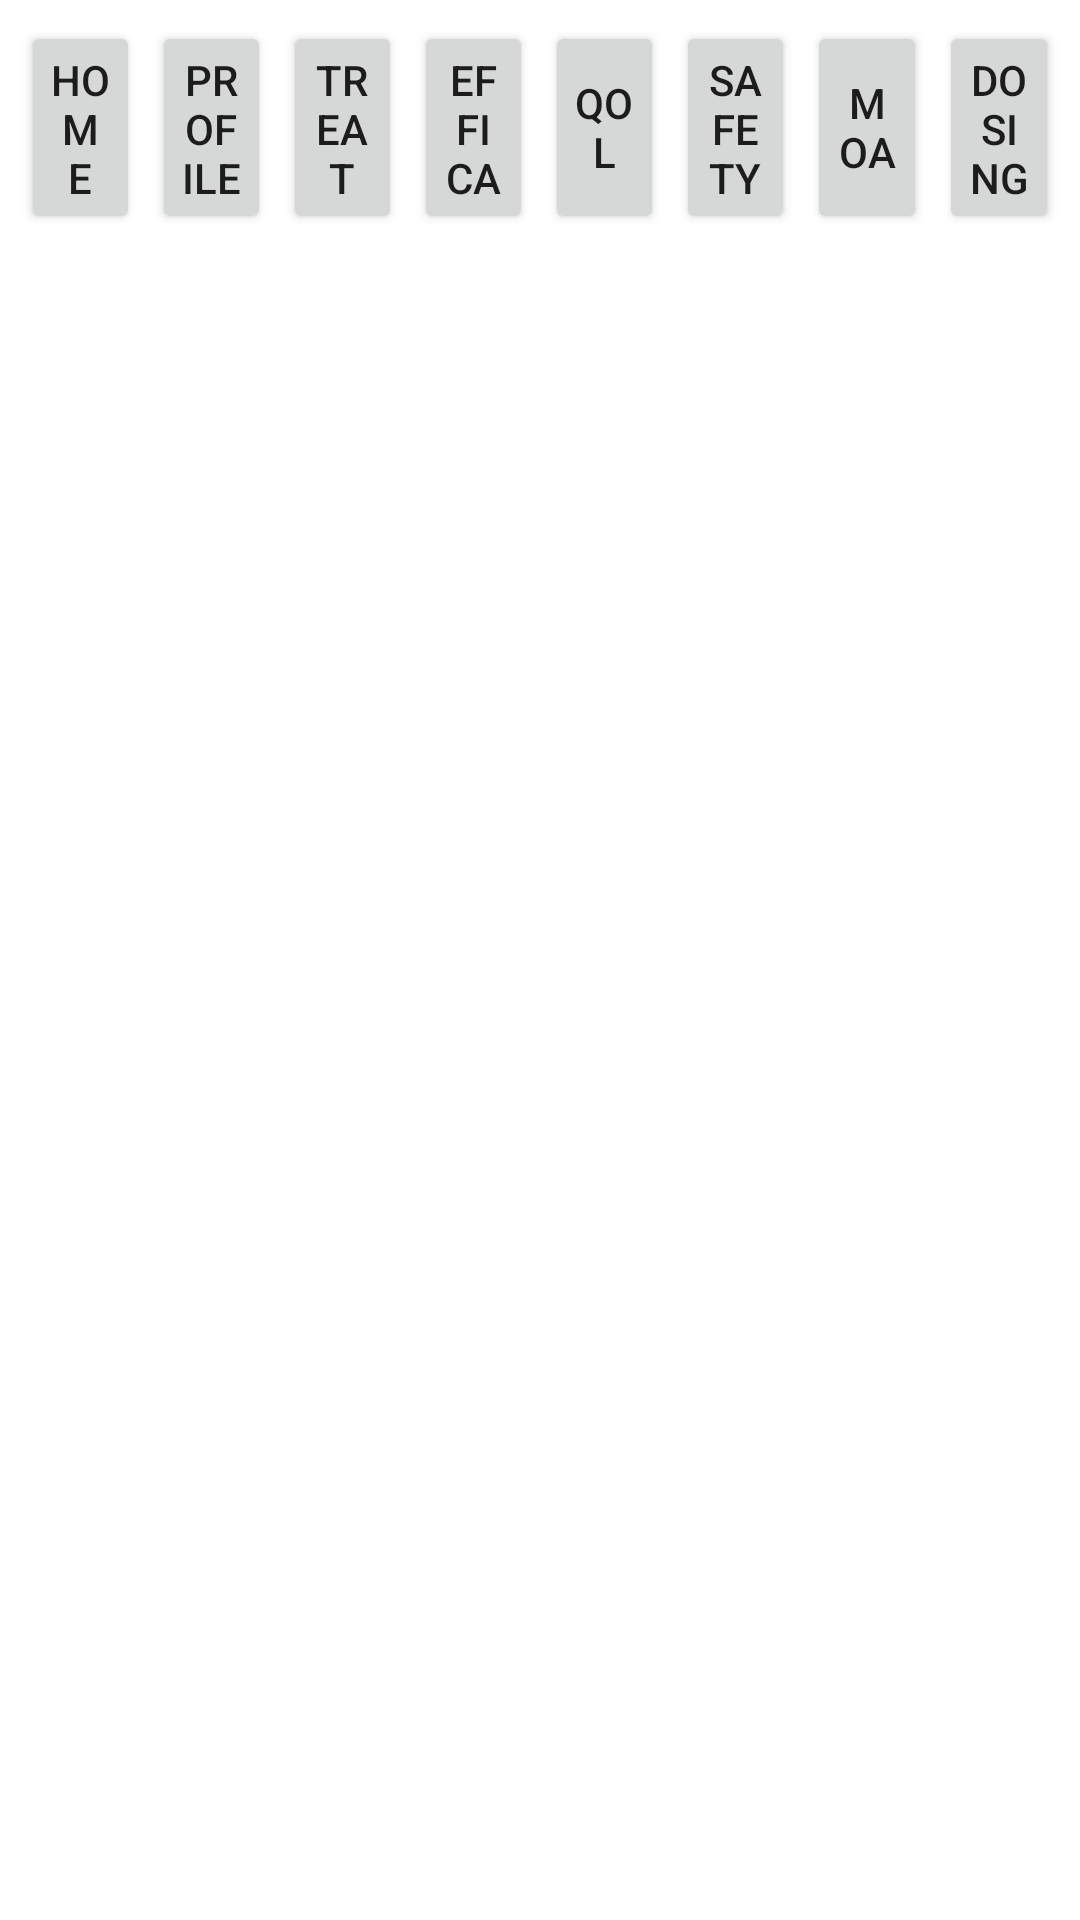

Produce the Android XML layout that renders to this screen, including the resource entries it uses.
<!-- AndroidManifest.xml: application theme Theme.Cyramza -->
<!-- res/layout/activity_cyramza_iva.xml -->
<?xml version="1.0" encoding="utf-8"?>
<androidx.constraintlayout.widget.ConstraintLayout xmlns:android="http://schemas.android.com/apk/res/android"
    xmlns:app="http://schemas.android.com/apk/res-auto"
    xmlns:tools="http://schemas.android.com/tools"
    android:layout_width="match_parent"
    android:layout_height="match_parent"
    tools:context=".CyramzaIvaActivity">

    <LinearLayout
        android:id="@+id/linearLayout"
        android:layout_width="match_parent"
        android:layout_height="wrap_content"
        app:layout_constraintEnd_toEndOf="parent"
        app:layout_constraintStart_toStartOf="parent"
        app:layout_constraintTop_toTopOf="parent"
        android:orientation="vertical"
        >
        <LinearLayout

            android:layout_width="match_parent"
            android:layout_height="75dp"
            android:orientation="horizontal"
            android:weightSum="8"
            android:layout_margin="5dp"
            >

            <Button
                android:id="@+id/btn_Home_compressed"
                android:layout_width="0dp"
                android:layout_height="match_parent"
                android:layout_margin="2dp"
                android:layout_weight="1"
                android:padding="10dp"
                android:text="Home Compressed" />

            <Button
                android:id="@+id/btn_Profile"
                android:layout_width="0dp"
                android:layout_height="match_parent"
                android:layout_margin="2dp"
                android:layout_weight="1"
                android:padding="10dp"
                android:text="Profile_Compressed" />

            <Button
                android:id="@+id/btn_Sequence"
                android:layout_width="0dp"
                android:layout_height="match_parent"
                android:layout_margin="2dp"
                android:layout_weight="1"
                android:padding="10dp"
                android:text="Treatment Sequence" />

            <Button
                android:id="@+id/btn_Efficacys"
                android:layout_width="0dp"
                android:layout_height="match_parent"
                android:layout_margin="2dp"
                android:layout_weight="1"
                android:padding="10dp"
                android:text="Efficacy" />

            <Button
                android:id="@+id/btn_Qols"
                android:layout_width="0dp"
                android:layout_height="match_parent"
                android:layout_margin="2dp"
                android:layout_weight="1"
                android:padding="10dp"
                android:text="QoL" />

            <Button
                android:id="@+id/btn_Safety2"
                android:layout_width="0dp"
                android:layout_height="match_parent"
                android:layout_margin="2dp"
                android:layout_weight="1"
                android:padding="10dp"
                android:text="Safety" />

            <Button
                android:id="@+id/btn_Moas"
                android:layout_width="0dp"
                android:layout_height="match_parent"
                android:layout_margin="2dp"
                android:layout_weight="1"
                android:padding="10dp"
                android:text="Moa" />

            <Button
                android:id="@+id/btn_Dosing"
                android:layout_width="0dp"
                android:layout_height="match_parent"
                android:layout_margin="2dp"
                android:layout_weight="1"
                android:padding="10dp"
                android:text="Dosing" />
        </LinearLayout>
    </LinearLayout>

    <FrameLayout
        android:id="@+id/fragmentID"
        android:layout_width="match_parent"
        android:layout_height="0dp"
        android:layout_margin="5dp"
        app:layout_constraintBottom_toBottomOf="parent"
        app:layout_constraintTop_toBottomOf="@+id/linearLayout"  />

</androidx.constraintlayout.widget.ConstraintLayout>
<!-- resources referenced by this layout -->
<resources>
  <style name="Theme.Cyramza" parent="Theme.MaterialComponents.Light.DarkActionBar">
          
          <item name="colorPrimary">@color/purple_500</item>
          <item name="colorPrimaryVariant">@color/purple_700</item>
          <item name="colorOnPrimary">@color/white</item>
          
          <item name="colorSecondary">@color/teal_200</item>
          <item name="colorSecondaryVariant">@color/teal_700</item>
          <item name="colorOnSecondary">@color/black</item>
          
          <item name="android:statusBarColor" tools:targetApi="l">?attr/colorPrimaryVariant</item>
          
      </style>
  <!-- not gathered from this repository: default colours our renderer supplied (Android Studio template values) -->
  <color name="purple_500">#FF6200EE</color>
  <color name="purple_700">#FF3700B3</color>
  <color name="teal_200">#FF03DAC5</color>
  <color name="teal_700">#FF018786</color>
  <color name="black">#FF000000</color>
  <color name="white">#FFFFFFFF</color>
</resources>
